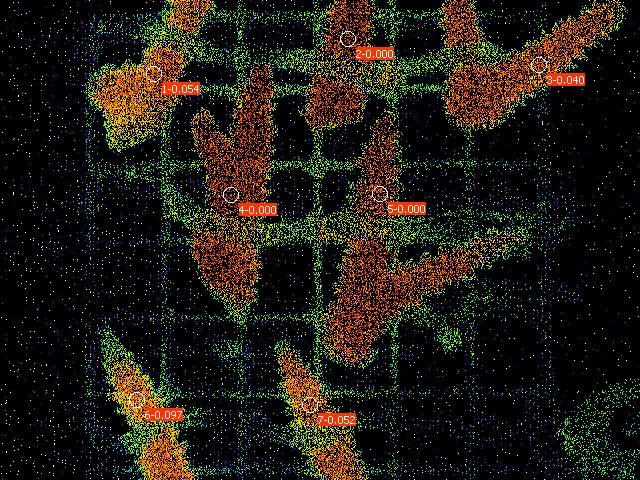

The table this chart was drawn from, first rows:
Date; Time; No.; PAR; F1; F2; F3; F4; F5; F6; F7; Fm'1; Fm'2; Fm'3; Fm'4; Fm'5; Fm'6; Fm'7; Y(II)1; Y(II)2; Y(II)3; Y(II)4; Y(II)5; Y(II)6
21.06.23; 21:33:44; 1; 0; 0.1197; 0.1339; 0.1178; 0.1745; 0.1090; 0.1095; 0.1158; 0.1266; 0.1349; 0.1227; 0.1750; 0.1090; 0.1212; 0.1222; 0.054; 0.000; 0.040; 0.000; 0.000; 0.097
